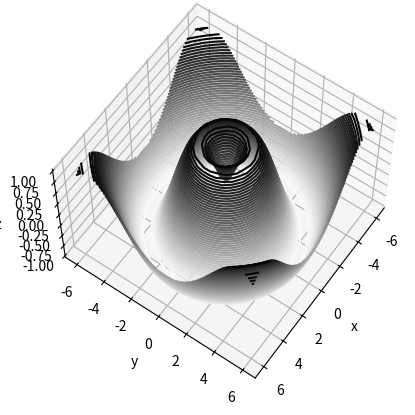

Here is the Python script that generated this plot:
import matplotlib.pyplot as plt
import numpy as np
import pandas as pd


abd = pd.__version__
# Define a function to plot a surface.


def f(x, y):
    return np.sin(np.sqrt(x**2 + y**2))


x = np.linspace(-6, 6, 30)
y = np.linspace(-6, 6, 30)

X, Y = np.meshgrid(x, y)
Z = f(X, Y)

fig = plt.figure()
ax = plt.axes(projection='3d')
ax.contour3D(X, Y, Z, 50, cmap='binary')
ax.set_xlabel('x')
ax.view_init(60, 35)
ax.set_ylabel('y')
ax.set_zlabel('z')

fig.show()
input("Press Enter to continue...")